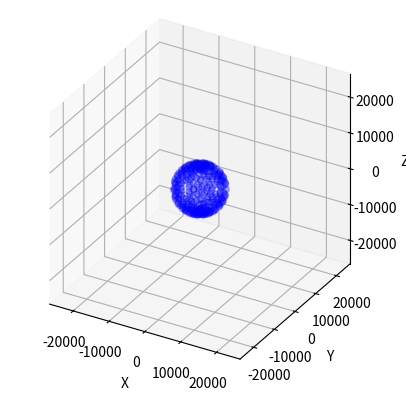

Here is the Python script that generated this plot:
from matplotlib import pyplot as plt
import numpy as np
from mpl_toolkits.mplot3d import Axes3D
from matplotlib import animation
import statistics

import numpy as np
import math
import matplotlib.pyplot as plt
import random
import time
from scipy import stats as stats

system = np.array([[15600, 7540, 20140, 0.07074],
                   [18760, 2750, 18610, 0.07220],
                   [17610, 14630, 13480, 0.07690],
                   [19170, 610, 18390, 0.07242]])

sp3_initial_sat = np.array([(np.pi / 8, -np.pi / 4),  # φ, θ eða phi, theta
                            (np.pi / 6, np.pi / 2),
                            (3 * np.pi / 8, 2 * np.pi / 3),
                            (np.pi / 4, np.pi / 6),
                            ])
c = 299792.458
constaltitude = 26570
earthaltitude = 6370
tolerance = 0.0001
x0 = np.array([0, 0, 6370, 0])
sat_teljari = 0
skekkja = 1e-8
satkerfi_fjoldi = 9
sample_fjoldi = 100
N = 100
constaltitude = 26570
earthaltitude = 6370

fig = plt.figure()
ax = fig.add_subplot(projection='3d')

def gen(n,phi=0,theta=0,hlutfall = 1):
    phizero = 0
    while phizero < 2*np.pi:
        yield np.array([np.sin(phi) * np.cos(theta), np.sin(phi) * np.sin(theta), np.cos(phi)])

        phizero += 2*np.pi/n
        phi += 2*np.pi/n

def coords(phi, theta, altitude=constaltitude):
    if 0 <= phi <= math.pi:
        A = altitude * np.sin(phi) * np.cos(theta)
        B = altitude * np.sin(phi) * np.sin(theta)
        C = altitude * np.cos(phi)
        # distance = numpy.sqrt(numpy.power((A-0),2)+numpy.power((B-0),2)+numpy.power((C-6370),2))
        distance = np.sqrt((A - 0) ** 2 + (B - 0) ** 2 + (C - earthaltitude) ** 2)
        time = distance / c

        return [A, B, C, time, distance]
    else:
        return "incorrect values"

def update(num, data, line):
    line.set_data(data[:2, :num])
    line.set_3d_properties(data[2, :num])

def turner(data,alpha,beta,epsilon):
    turnmatrix = np.array([[np.cos(alpha)*np.cos(beta),np.cos(alpha)*np.sin(beta)*np.sin(epsilon)-np.sin(alpha)*np.cos(epsilon),np.cos(alpha)*np.sin(beta)*np.cos(epsilon)+np.sin(alpha)*np.sin(epsilon)],
                           [np.sin(alpha)*np.cos(beta),np.sin(alpha)*np.sin(beta)*np.sin(epsilon)+np.cos(alpha)*np.cos(epsilon),np.sin(alpha)*np.sin(beta)*np.cos(epsilon)-np.cos(alpha)*np.sin(epsilon)],
                           [-np.sin(beta),np.cos(beta)*np.sin(epsilon),np.cos(beta)*np.cos(epsilon)]])
    data = np.transpose(data)
    return np.transpose(np.matmul(data,turnmatrix))



if __name__ == '__main__':
    animationsafn = []
    for sat in range(satkerfi_fjoldi):

        data = np.array(list(gen(N,random.random()*100,random.random()*100,random.random()*100))).T
        data = data * constaltitude
        data = turner(data,random.random()*100,random.random()*100,random.random()*100)
        line, = ax.plot(data[0, 0:1], data[1, 0:1], data[2, 0:1])

        animationsafn.append(animation.FuncAnimation(fig, update, N, fargs=(data, line), interval=10000/N, blit=False))

    ax.set_xlabel('X')
    ax.set_ylabel('Y')
    ax.set_zlabel('Z')
    #ani.save('matplot003.gif', writer='imagemagick')

    xhnit = []
    yhnit = []
    zhnit = []

    takmark = 300
    for x in range(0, takmark):
        svar = coords((x * 113) % (math.pi), (x * 7) % math.pi * 2, earthaltitude)
        xhnit.append(svar[0])
        yhnit.append(svar[1])
        zhnit.append(svar[2])

    ax.scatter(xhnit, yhnit, zhnit, c='blue', alpha=0.3)

    ax.set_xlim(-constaltitude, constaltitude)
    ax.set_ylim(-constaltitude, constaltitude)
    ax.set_zlim(-constaltitude, constaltitude)
    ax.set_proj_type('ortho')
    ax.set_box_aspect((1, 1, 1))
    plt.show()